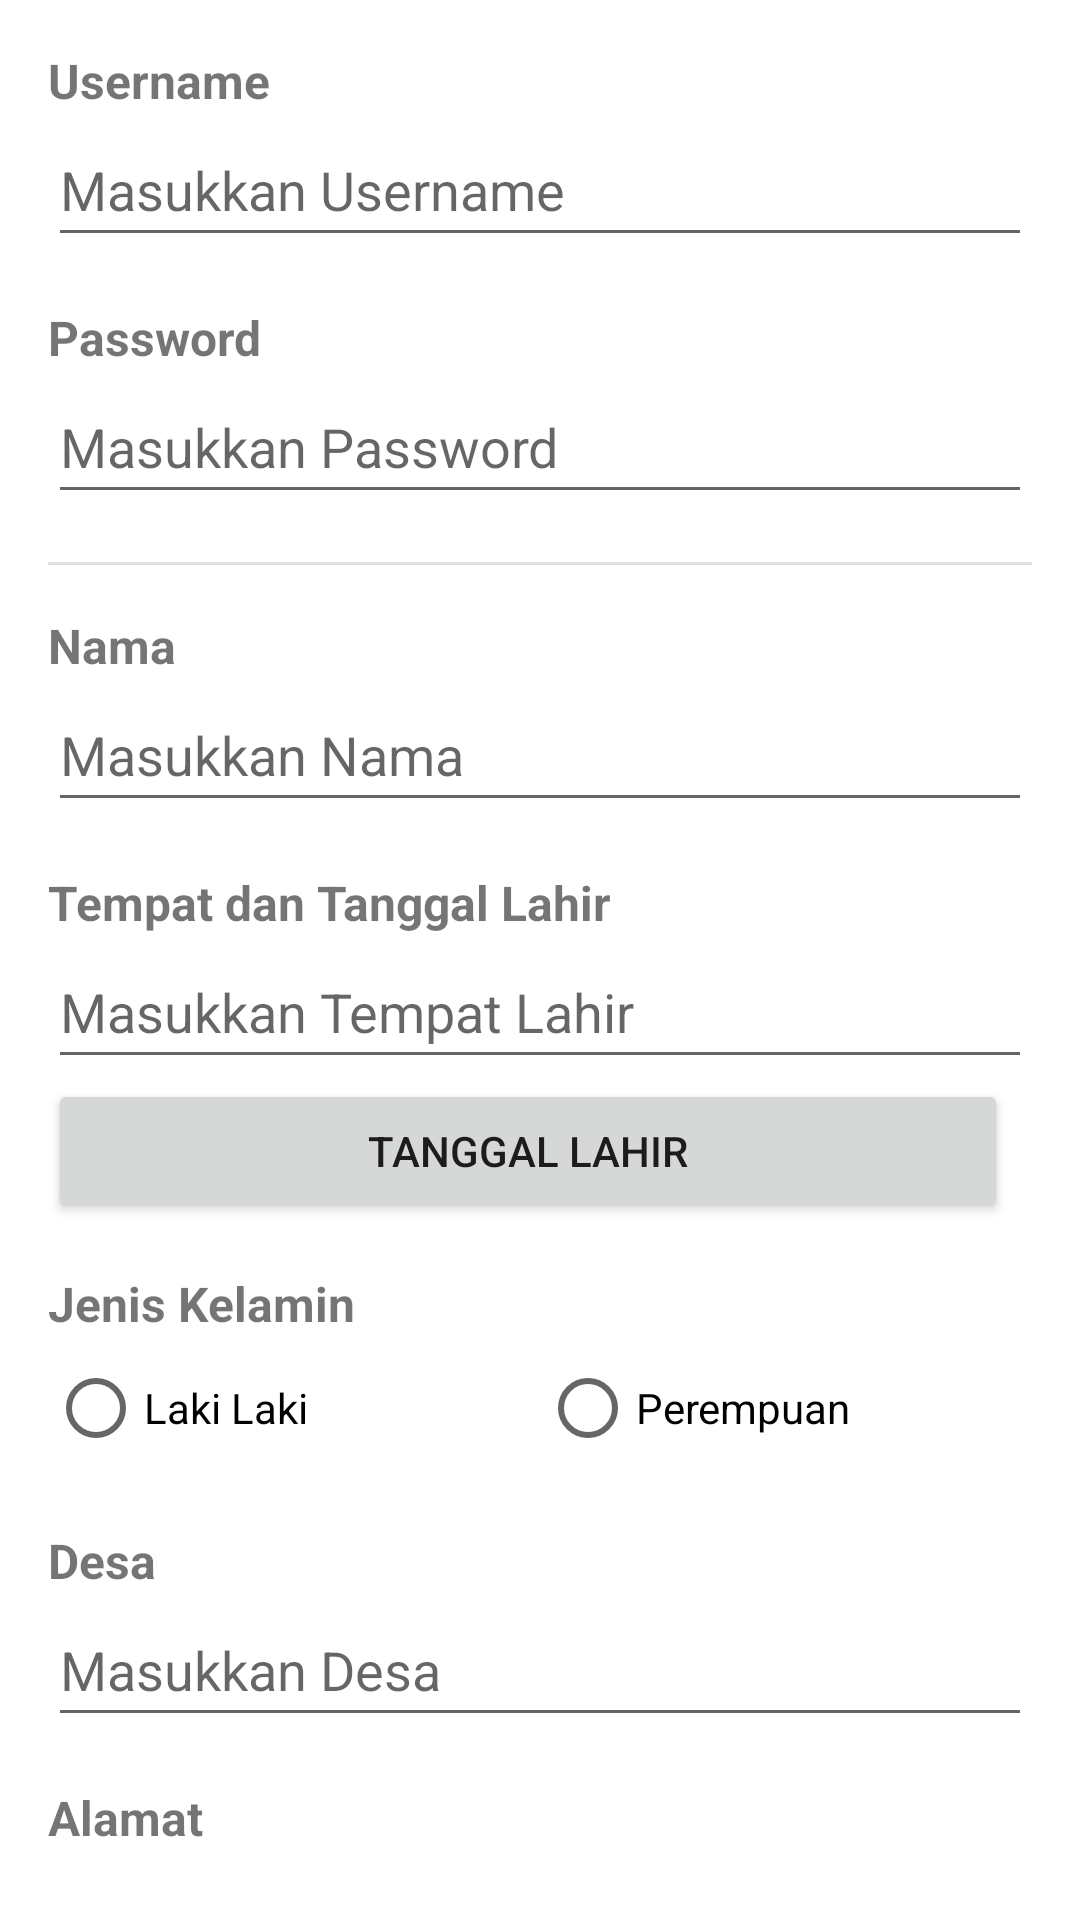

Here is an Android app screen rendered from its layout file. Give the layout XML and the strings, colors and styles it references.
<!-- AndroidManifest.xml: application theme Theme.GalonApps -->
<!-- res/layout/activity_register.xml -->
<?xml version="1.0" encoding="utf-8"?>
<androidx.core.widget.NestedScrollView
        xmlns:android="http://schemas.android.com/apk/res/android"
        xmlns:tools="http://schemas.android.com/tools"
        xmlns:app="http://schemas.android.com/apk/res-auto"

        android:layout_width="match_parent"
        android:layout_height="match_parent" android:fillViewport="true"
        app:layout_constraintTop_toTopOf="parent"
        app:layout_constraintEnd_toEndOf="parent" app:layout_constraintStart_toStartOf="parent"
        app:layout_constraintBottom_toBottomOf="parent"
        tools:ignore="SpeakableTextPresentCheck"
        tools:context=".ui.login.RegisterActivity">
    <LinearLayout android:layout_width="match_parent" android:layout_height="wrap_content"
                  android:orientation="vertical" android:padding="16dp">
        <TextView
                android:text="Username"
                android:layout_width="match_parent"
                android:layout_height="wrap_content" android:textStyle="bold" android:textSize="16sp"
                android:id="@+id/textView"/>
        <EditText
                android:layout_width="match_parent"
                android:layout_height="wrap_content"
                android:inputType="textPersonName"
                android:ems="10"
                android:id="@+id/inputTextUsername" android:hint="Masukkan Username" android:minHeight="48dp"/>
        <TextView
                android:text="Password"
                android:layout_width="match_parent"
                android:layout_height="wrap_content" android:textStyle="bold" android:textSize="16sp"
                android:id="@+id/textView4" android:layout_marginTop="16dp"/>
        <EditText
                android:layout_width="match_parent"
                android:layout_height="wrap_content"
                android:inputType="textPassword"
                android:ems="10"
                android:id="@+id/inputTextPassword2" android:hint="Masukkan Password" android:minHeight="48dp"
                android:password="true"
                app:passwordToggleEnabled="true"/>
        <View
                android:id="@+id/divider3"
                android:layout_width="match_parent"
                android:layout_height="1dp"
                android:layout_marginVertical="16dp"
                android:background="?android:attr/listDivider"
        />
        <TextView
                android:text="Nama"
                android:layout_width="match_parent"
                android:layout_height="wrap_content" android:textStyle="bold" android:textSize="16sp"
        />
        <EditText
                android:layout_width="match_parent"
                android:layout_height="wrap_content"
                android:inputType="textPersonName"
                android:ems="10"
                android:id="@+id/inputTextNama" android:hint="Masukkan Nama" android:minHeight="48dp"/>
        <TextView
                android:text="Tempat dan Tanggal Lahir"
                android:layout_width="match_parent"
                android:layout_height="wrap_content" android:textStyle="bold" android:textSize="16sp"
                android:layout_marginTop="16dp"/>
        <EditText
                android:layout_width="match_parent"
                android:layout_height="wrap_content"
                android:inputType="textPersonName"
                android:ems="10"
                android:id="@+id/inputTextTempatLahir" android:hint="Masukkan Tempat Lahir"
                android:minHeight="48dp"/>
        <LinearLayout
                android:orientation="horizontal"
                android:layout_width="match_parent"
                android:layout_height="wrap_content">
            <Button
                    android:text="Tanggal Lahir"
                    android:layout_width="match_parent"
                    android:layout_height="wrap_content" android:id="@+id/buttonTanggalLahir"
                    android:layout_weight="1" android:layout_marginEnd="8dp"/>
            <TextView
                    android:text="TextView"
                    android:layout_width="match_parent"
                    android:layout_height="wrap_content" android:id="@+id/textTanggalLahir"
                    android:layout_weight="1" android:layout_marginStart="8dp" android:visibility="gone"/>
        </LinearLayout>
        <TextView
                android:text="Jenis Kelamin"
                android:layout_width="match_parent"
                android:layout_height="wrap_content" android:textStyle="bold" android:textSize="16sp"
                android:id="@+id/textView8"
                android:layout_marginTop="16dp"/>

        <RadioGroup
                android:layout_width="match_parent"
                android:layout_height="match_parent" android:id="@+id/radioJeniskelamin"
                android:orientation="horizontal">
            <RadioButton
                    android:text="Laki Laki"
                    android:layout_width="match_parent"
                    android:layout_height="wrap_content" android:id="@+id/radioLakiLaki" android:layout_weight="1"/>
            <RadioButton
                    android:text="Perempuan"
                    android:layout_width="match_parent"
                    android:layout_height="wrap_content" android:id="@+id/radioPerempuan" android:layout_weight="1"/>
        </RadioGroup>
        <TextView
                android:text="Desa"
                android:layout_width="match_parent"
                android:layout_height="wrap_content" android:textStyle="bold" android:textSize="16sp"
                android:id="@+id/textView9"
                android:layout_marginTop="16dp"/>
        <AutoCompleteTextView
                android:layout_width="match_parent"
                android:layout_height="wrap_content" android:id="@+id/inputTextDesa"
                android:minHeight="48dp" android:hint="Masukkan Desa"/>
        <TextView
                android:text="Alamat"
                android:layout_width="match_parent"
                android:layout_height="wrap_content" android:textStyle="bold" android:textSize="16sp"
                android:id="@+id/textView10"
                android:layout_marginTop="16dp"/>
        <EditText
                android:layout_width="match_parent"
                android:layout_height="wrap_content"
                android:ems="10"
                android:id="@+id/inputTextAlamat" android:hint="Masukkan Alamat"
                android:minHeight="48dp" android:singleLine="false"
                android:inputType="textMultiLine" android:minLines="2"/>
        <Button
                android:text="Register"
                android:layout_marginTop="16dp"
                android:layout_width="match_parent"
                android:layout_height="wrap_content" android:id="@+id/buttonRegister"/>
    </LinearLayout>
</androidx.core.widget.NestedScrollView>
<!-- resources referenced by this layout -->
<resources>
  <style name="Theme.GalonApps" parent="Theme.MaterialComponents.Light.NoActionBar">
          
          <item name="colorPrimary">@color/purple_500</item>
          <item name="colorPrimaryVariant">@color/purple_700</item>
          <item name="colorOnPrimary">@color/white</item>
          
          <item name="colorSecondary">@color/purple_200</item>
          <item name="colorSecondaryVariant">@color/purple_700</item>
          <item name="colorOnSecondary">@color/black</item>
          <item name="colorAccent">@color/purple_500</item>
          
          <item name="android:statusBarColor" tools:targetApi="l">?attr/colorPrimaryVariant</item>
          
          <item name="materialButtonOutlinedStyle">@style/Widget.App.Button.OutlinedButton</item>
      </style>
  <color name="purple_500">#7248b6</color>
  <color name="purple_700">#6334ae</color>
  <color name="white">#E6E6E6</color>
  <color name="purple_200">#8b77d8</color>
  <color name="black">#333333</color>
  <style name="Widget.App.Button.OutlinedButton" parent="Widget.MaterialComponents.Button.OutlinedButton">
          <item name="shapeAppearance">@style/ShapeAppearance.App.SmallComponent</item>
      </style>
  <style name="ShapeAppearance.App.SmallComponent" parent="Widget.MaterialComponents.Button.OutlinedButton">
          <item name="cornerFamily">rounded</item>
          <item name="cornerSize">50dp</item>
      </style>
</resources>
